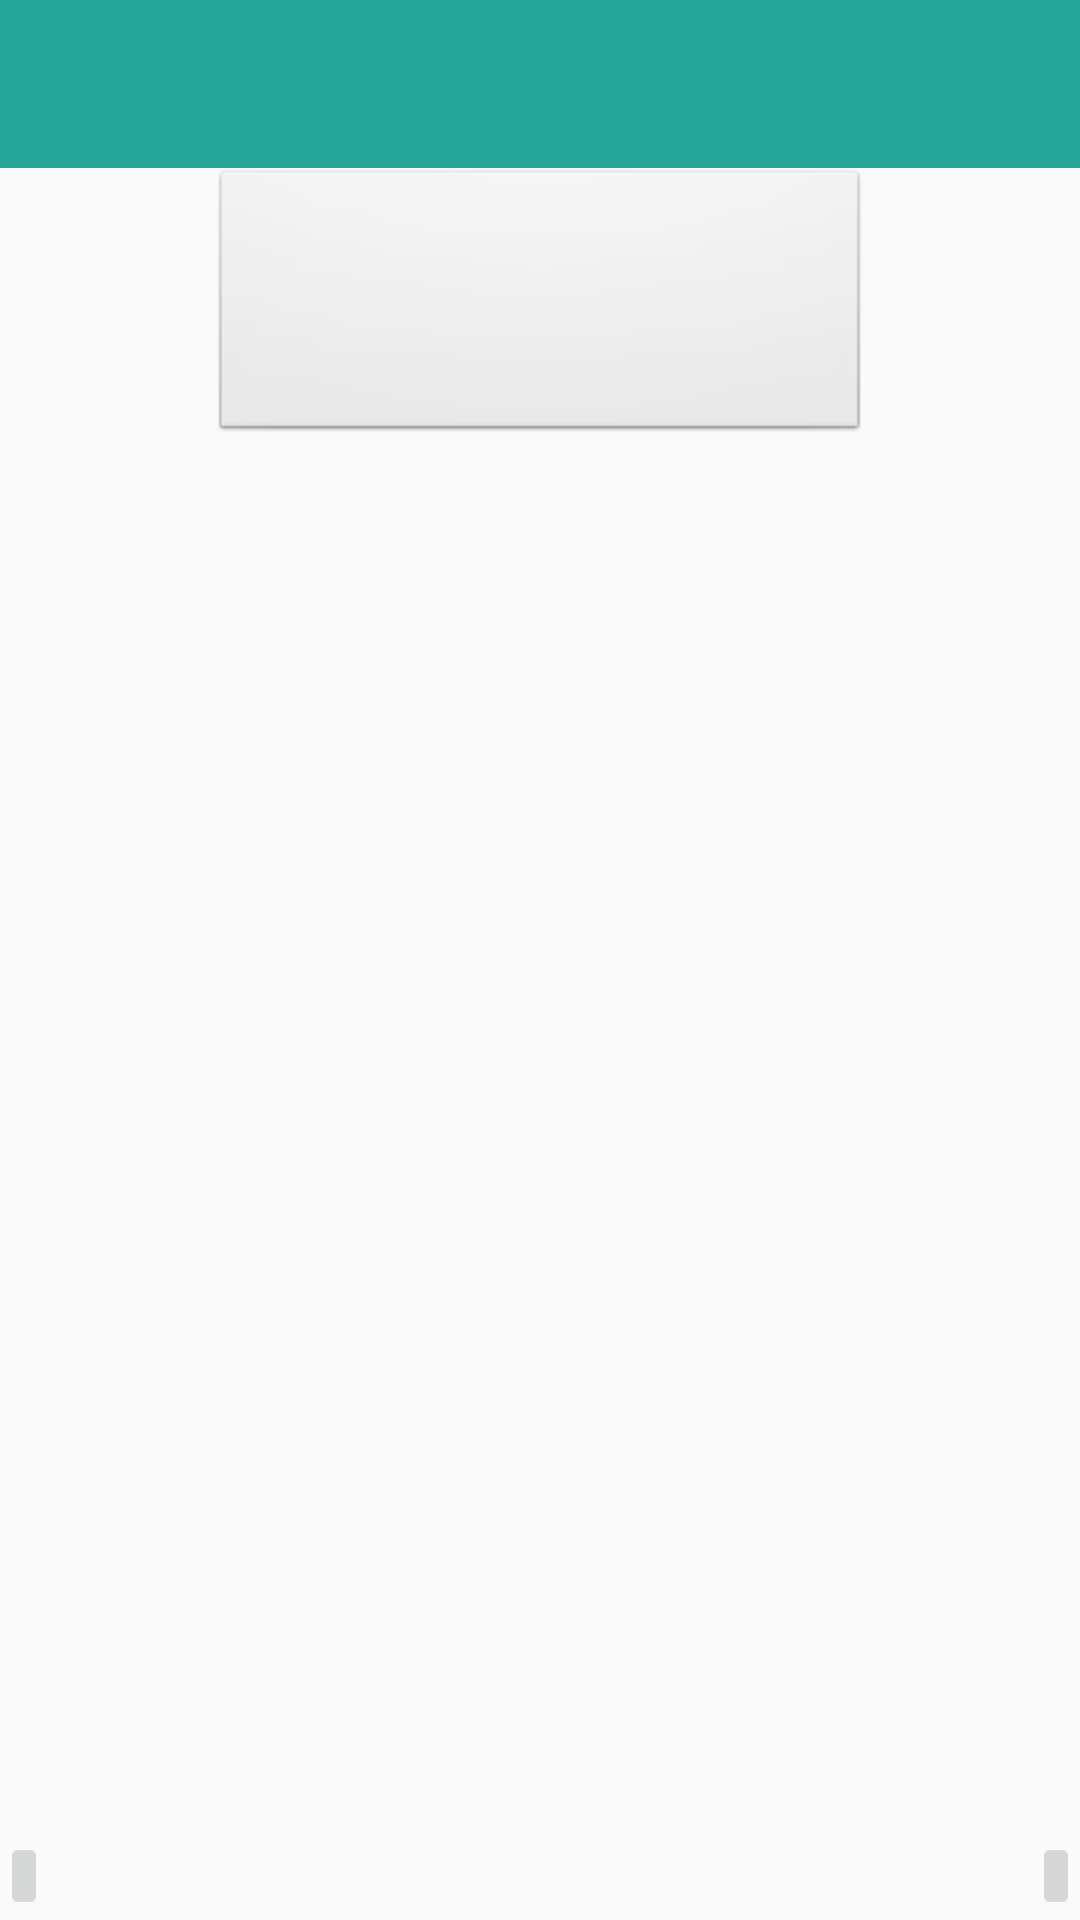

This screen was rendered from an Android layout file. Write that file and the resources it references.
<!-- AndroidManifest.xml: application theme AppTheme -->
<!-- res/layout/lernen_seite.xml -->
<?xml version="1.0" encoding="utf-8"?>
<LinearLayout xmlns:android="http://schemas.android.com/apk/res/android"
    android:orientation="vertical" android:layout_width="match_parent"
    android:layout_height="match_parent">
    <include layout="@layout/toolbar"/>
    <Button
        android:id="@+id/bt_prisma_lernen"
        android:layout_width="fill_parent"
        android:layout_weight="1"
        android:layout_marginLeft="70dp"
        android:layout_marginRight="70dp"
        android:textAppearance="@style/lernen_prisma_name"
        android:onClick="onClickPrismaLernen"
        android:layout_height="100px">
    </Button>
    <LinearLayout
        android:orientation="horizontal"
        android:layout_width="match_parent"
        android:layout_weight="6"
        android:layout_height="wrap_content">
        <RadioGroup
            android:layout_width="wrap_content"
            android:layout_height="match_parent"
            android:orientation="vertical"
            android:gravity="center"
            android:id="@+id/radio_group">
        </RadioGroup>
        <LinearLayout
            android:layout_width="match_parent"
            android:orientation="vertical"
            android:layout_height="match_parent">
            <TextView
                android:id="@+id/text_frage_lernen"
                android:textAppearance="?android:attr/textAppearanceLarge"
                android:layout_width="wrap_content"
                android:layout_weight="3"
                android:layout_marginLeft="70dp"
                android:layout_marginRight="70dp"
                android:layout_marginBottom="5dp"
                android:layout_marginTop="20dp"
                android:layout_gravity="center"
                android:layout_height="wrap_content" />
            <TextView
                android:id="@+id/text_antwort_lernen"
                android:textAppearance="?android:attr/textAppearanceLarge"
                android:layout_width="wrap_content"
                android:layout_gravity="center"
                android:layout_marginLeft="70dp"
                android:layout_marginRight="70dp"
                android:layout_marginBottom="5dp"
                android:layout_marginTop="20dp"
                android:layout_weight="3"
                android:layout_height="wrap_content" />

        </LinearLayout>
    </LinearLayout>
    


    <LinearLayout
        xmlns:android="http://schemas.android.com/apk/res/android"
        android:orientation="horizontal"
        android:layout_width="fill_parent"
        android:baselineAligned="false"
        android:layout_height="wrap_content">

        <ImageButton
            android:id="@+id/bt_themen_lernen"
            android:layout_width="wrap_content"
            android:layout_weight="1"
            android:text="@string/themen"
            android:src="@drawable/ic_action_arrow_left"
            style="@style/btText"
            android:onClick="onClickPreviousPrisma"
            android:layout_height="fill_parent">
        </ImageButton>
        <TextView
            android:id="@+id/nb_prismen_lektion"
            android:layout_width="match_parent"
            android:layout_weight="4"
            android:gravity="center"
            android:textAppearance="?android:attr/textAppearanceLarge"
            android:layout_height="wrap_content"/>

        <ImageButton
            android:id="@+id/bt_lektionen_lernen"
            android:layout_width="wrap_content"
            android:layout_weight="1"
            android:src="@drawable/ic_action_arrow_right"
            style="@style/btText"
            android:text="@string/lektionen"
            android:onClick="onClickNextPrisma"
            android:layout_height="fill_parent">
        </ImageButton>

    </LinearLayout>

</LinearLayout>
<!-- res/layout/toolbar.xml (included above) -->
<?xml version="1.0" encoding="utf-8"?>
<LinearLayout xmlns:android="http://schemas.android.com/apk/res/android"
    android:orientation="vertical"
    android:layout_width="match_parent"
    android:layout_height="wrap_content">

    <android.support.v7.widget.Toolbar
        android:id="@+id/toolbar"
        android:layout_width="match_parent"
        android:layout_height="?attr/actionBarSize"
        android:background="?attr/colorPrimary">

    </android.support.v7.widget.Toolbar>

</LinearLayout>
<!-- resources referenced by this layout -->
<resources>
  <!-- drawable rectangle (drawable) -->
  <?xml version="1.0" encoding="utf-8"?>
  <layer-list xmlns:android="http://schemas.android.com/apk/res/android" >
      <item>
          <shape android:shape="rectangle">
              <solid android:color="#dedede" />
          </shape>
      </item>
  </layer-list>
  <string name="lektionen">Lektionen</string>
  <string name="themen">Themen</string>
  <style name="btText" parent="android:Widget.TextView">
          <item name="android:textAllCaps">false</item>
          <item name="android:textStyle">bold</item>
          <item name="android:textSize">18sp</item>
      </style>
  <style name="lernen_prisma_name">
          <item name="android:textStyle">bold</item>
          <item name="android:textSize">20dp</item>
          <item name="android:background">#bebebe</item>
      </style>
  <style name="AppTheme" parent="Theme.AppCompat.Light.NoActionBar">
          
          <item name="colorPrimary">@color/colorPrimary</item>
          <item name="colorPrimaryDark">@color/colorPrimaryDark</item>
          <item name="colorAccent">@color/colorAccent</item>
          <item name="android:buttonStyle">@style/btStyle</item>
      </style>
  <color name="colorPrimary">#26A69A</color>
  <color name="colorPrimaryDark">#006064</color>
  <color name="colorAccent">#26a69a</color>
  <style name="btStyle" parent="android:Widget.Button">
          <item name="android:colorBackground">@color/colorPrimaryLighter</item>
      </style>
  <color name="colorPrimaryLighter">#A7FFEB</color>
</resources>
